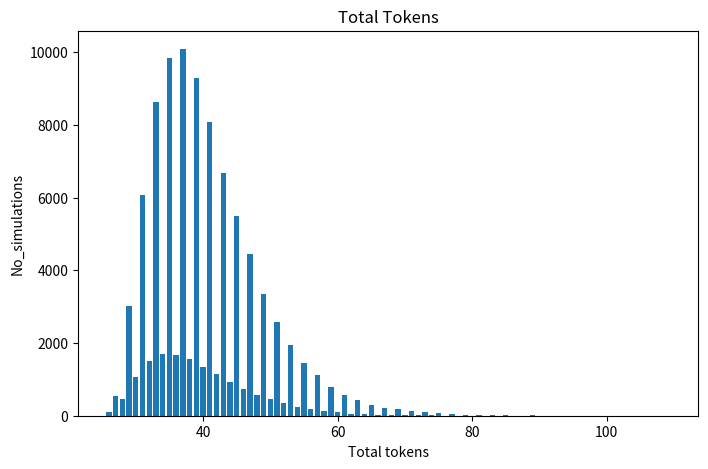
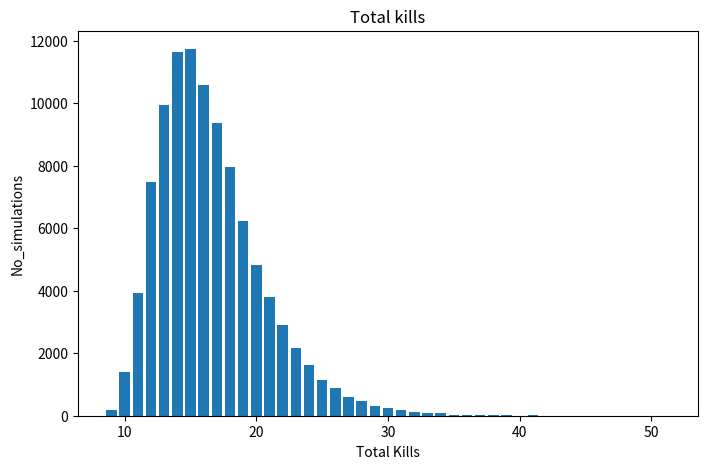

Reproduce these figures in Python, in order.
import random
import copy
import matplotlib.pyplot as plt

minion_list_temp=[["Kill","Reborn",2],["SP","Reborn",2],["SP","Reborn",2],["SP","Reborn",2],["SP","Reborn",2],["SP","Reborn",2],["SP","Reborn",2]]
total_token_dict={}
total_kill_dict={}

print(minion_list_temp)
for i in range(100000):
    print(i)

    minion_list=copy.deepcopy(minion_list_temp)

    kill_count = 0
    for j in range(300000):


        if j%2==0: #attack first
            if minion_list[0][0] == "Kill":
                kill_count+=1
            if minion_list[0][1]=="Reborn": #if attacking minion has reborn
                if all(
                    item == 0
                    for i, sublist in enumerate(minion_list)
                    if i != 0
                    for item in sublist
                    if isinstance(item, (int, float))
                ):
                    minion_list[0][1] = "No Reborn"
                else:
                    for k in range(len(minion_list)):
                        if k==0:  #if checking attacking minion
                            continue

                        if minion_list[k][0]=="SP": #if the checking minion has give reborn ability
                            if minion_list[k][2]>0: #check if the reborn ability can still be use
                                minion_list[k][2]-=1 # minus one usage
                                if minion_list[0][0]=="SP": #if attacking minion has give reborn ability
                                    minion_list[0][2] = 2 #reset it

                                break





            else:
                minion_list.pop(0)

                if minion_list == []:
                    break
        elif j%2==1: #attack first
            random_index=random.randrange(0,len(minion_list))
            if minion_list[random_index][0] == "Kill":
                kill_count+=1
            if minion_list[random_index][1]=="Reborn": #if attacked minion has reborn
                if  all(
    item == 0
    for i, sublist in enumerate(minion_list)
    if i != k
    for item in sublist
    if isinstance(item, (int, float))
):
                    minion_list[random_index][1] = "No Reborn"
                else:
                    for k in range(len(minion_list)):
                        if k==random_index:  #if checking attacking minion
                            continue

                        if minion_list[k][0]=="SP": #if the checking minion has give reborn ability

                            if minion_list[k][2]>0: #check if the reborn ability can still be use
                                minion_list[k][2]-=1 # minus one usage
                                if minion_list[random_index][0]=="SP": #if attacked minion has give reborn ability
                                    minion_list[random_index][2] = 2 #reset it

                                break #stop cehcking so reborn check will not change (reborn check = true  will cause it not to reborn)






            else:
                minion_list.pop(random_index)

                if minion_list == []:
                    break

        print(minion_list)
    if j+1 in total_token_dict:
        total_token_dict[j+1] += 1
    else:
        total_token_dict[j+1] = 1
    if kill_count in total_kill_dict:
        total_kill_dict[kill_count] += 1
    else:
        total_kill_dict[kill_count] = 1
    print(total_token_dict)
    print(total_kill_dict)

plt.figure(figsize=(8, 5))
plt.bar(total_token_dict.keys(), total_token_dict.values())
plt.title("Total Tokens")
plt.xlabel("Total tokens")
plt.ylabel("No_simulations")

plt.figure(figsize=(8, 5))
plt.bar(total_kill_dict.keys(), total_kill_dict.values())
plt.title("Total kills")
plt.xlabel("Total Kills")
plt.ylabel("No_simulations")
#
plt.show()
